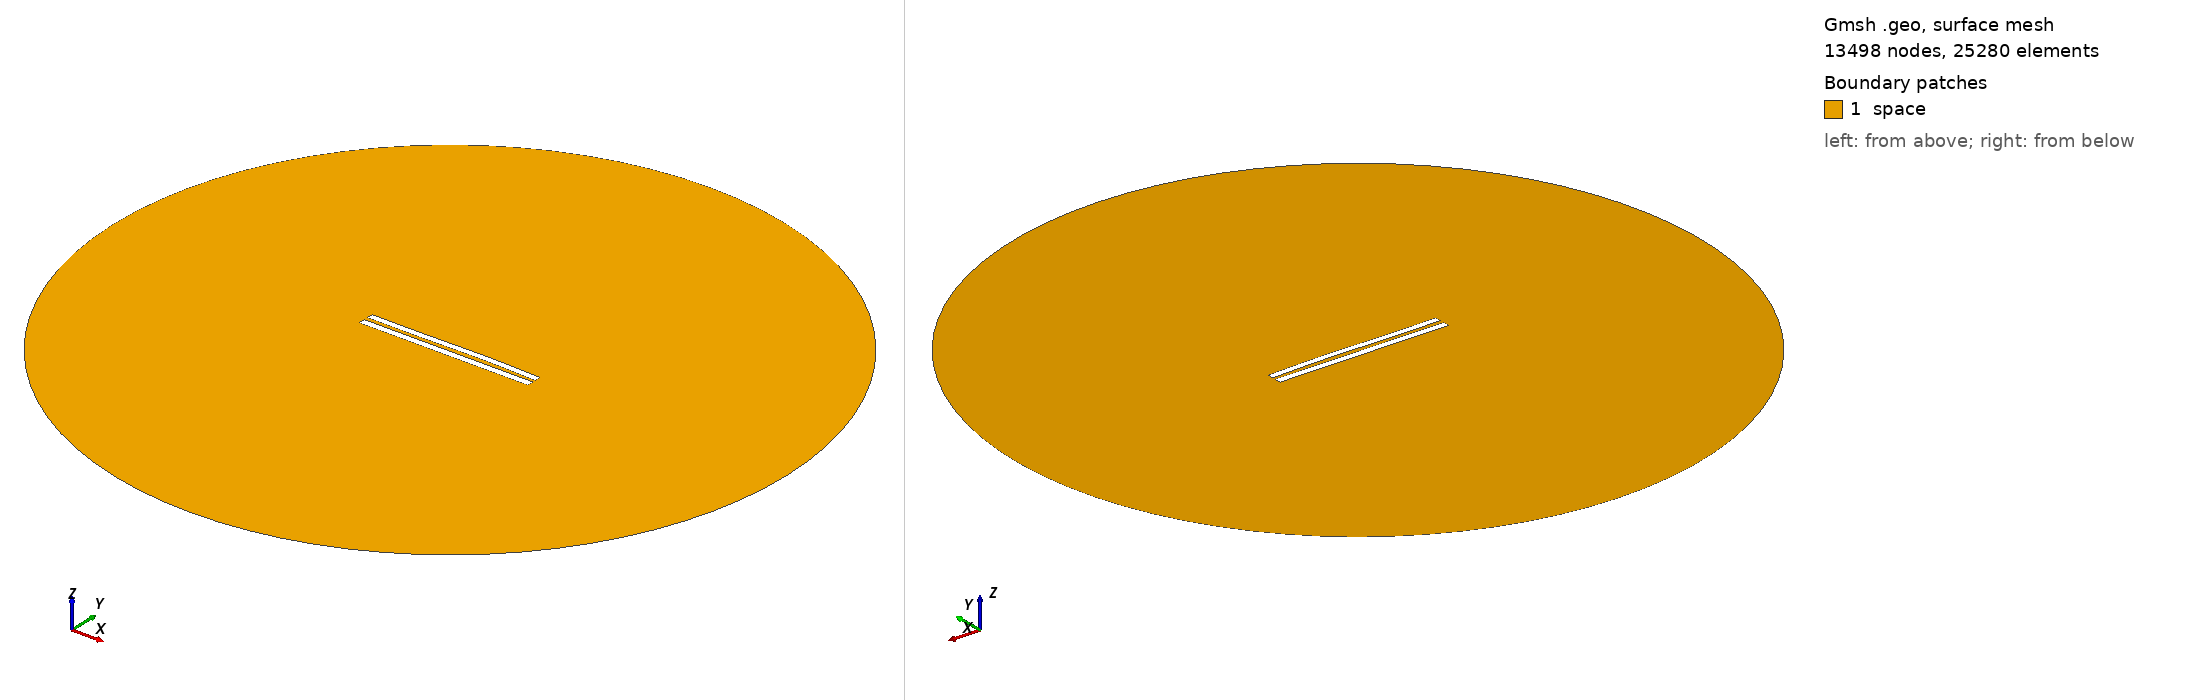

Gmsh geometry script, surface-meshed: 13498 nodes, 25280 surface elements. Boundary patches (legend numbers): 1 space. Left view from above one corner, right view from below the opposite corner. Legend entries are the model's physical surfaces. The drawing asked Gmsh for element sizes between 1% and 20% of the model's largest extent; the script's own settings can give other sizes.

=== 5978.geo (drawn) ===
//---------------------------------------
// Geometry kernel
//---------------------------------------

SetFactory("OpenCASCADE");



//---------------------------------------
// Parameters of the geometry
//---------------------------------------

// Overetch of the upper plate
overetch = 0.125;

// Distance between the plates
distance = 2.5;

// Discretization over the x axis (for the deformation)
nx = 50; 

// Length of the plate
L = 100 - overetch; 

// Number of modes
n = 4; 

// 1st mode coefficient
coeff(1) = 0.0;
beta(1) = 0.596864 * 3.1415926535 / L;

// 2nd mode coefficient
coeff(2) = 0.15;
beta(2) = 1.49418 * 3.1415926535 / L;

// 3rd mode coefficient
coeff(3) = -0.15;
beta(3) = 2.50025 * 3.1415926535 / L;

// 4th mode coefficient
coeff(4) = 0.0;
beta(4) = 3.49999 * 3.1415926535 / L;



//---------------------------------------
// Upper plate (deformed rectangle)
//---------------------------------------

// Coordiantes of the upper plate
xmin = -50;
xmax = 50 - overetch;

// Height of the upper plate
yheight = 4 - 2 * overetch;

// Indexes of the points
UpperID[] = {};
LowerID[] = {};
LeftID[] = {};
RightID[] = {};

// Point index
p = 1;

// Horizontal edges
For i In {1:nx}
    x = xmin + (i-1)*(xmax - xmin)/(nx-1);

    y_bottom = distance / 2 + overetch;
    For j In {1:n}
        C = (Cosh(beta(j)*L) + Cos(beta(j)*L)) / (Sinh(beta(j)*L) + Sin(beta(j)*L));
        y_bottom  = y_bottom + coeff(j) * (Cosh(beta(j)*(x+50)) - Cos(beta(j)*(x+50)) - C * (Sinh(beta(j)*(x+50)) - Sin(beta(j)*(x+50))));
    EndFor

    y_top = y_bottom + yheight;

    Point(p) = {x, y_top, 0, 1.0};
    UpperID[i] = p;
    p = p + 1;

    Point(p) = {x, y_bottom, 0, 1.0};
    LowerID[i] = p;
    p = p + 1;
EndFor

// Create point lists
UpperPts[] = {}; LowerPts[] = {};
For i In {1:nx}
  UpperPts[] += {UpperID[i]};
  LowerPts[] += {LowerID[i]};
EndFor

// Build splines
Spline(1) = {UpperPts[]};
Spline(2) = {LowerPts[]};
Line(3) = {LowerPts[nx-1], UpperPts[nx-1]};
Line(4) = {LowerPts[0], UpperPts[0]};

// Build the plane surface
Curve Loop(1) = {2, 3, -1, -4};
Plane Surface(1) = {1};



//---------------------------------------
// Lower plate (rectangle)
//---------------------------------------

// Vertices
Point(1001) = {-50, -1, 0, 1.0};
Point(1002) = { 50, -1, 0, 1.0};
Point(1003) = { 50,  -5, 0, 1.0};
Point(1004) = {-50,  -5, 0, 1.0};

// Edges
Line(5) = {1001, 1002};
Line(6) = {1002, 1003};
Line(7) = {1003, 1004};
Line(8) = {1004, 1001};

// Plane surface
Line Loop(2) = {5, 6, 7, 8};
Plane Surface(2) = {2}; 



//---------------------------------------
// Outer (fictious) boundary
//---------------------------------------

// Points
Point(1005) = {0, 0, 0};       // Center
Point(1006) = {200, 0, 0};     // Start point
Point(1007) = {0, 200, 0};     // 90 degrees
Point(1008) = {-200, 0, 0};    // 180 degrees
Point(1009) = {0, -200, 0};    // 270 degrees

// Circle arcs (each needs start, center, end)
Circle(9) = {1006, 1005, 1007};
Circle(10) = {1007, 1005, 1008};
Circle(11) = {1008, 1005, 1009};
Circle(12) = {1009, 1005, 1006};

// Plane surface for the entire domain
Curve Loop(3) = {9, 10, 11, 12};
Surface(3) = {3};

// Subtract the plates from the whole domain to obtain the actual domain where we want to solve the equations
BooleanDifference{ Surface{3}; Delete; }{ Surface{1}; Surface{2}; Delete; }




//---------------------------------------
// Transfinite Lines/Curves
//---------------------------------------

// Set the number of points on the boundaries
r = 7;

// Plates
Transfinite Curve {1, 2} = 50*r Using Progression 1;
Transfinite Curve {3, 4} = 2*r Using Progression 1;
Transfinite Line {5, 7} = 50*r Using Progression 1;
Transfinite Line {6, 8} = 2*r Using Progression 1;

// Outer boundary
Transfinite Line {9, 10, 11, 12} = 20 Using Progression 1;



//---------------------------------------
// Physical groups
//---------------------------------------                

// Physical curves (boundaries)
Physical Line("force_segment", 10) = {2};
Physical Line("upper_plate", 11) = {1, 3, 4};
Physical Line("lower_plate", 12) = {5, 6, 7, 8};
Physical Line("boundary", 20) = {9, 10, 11, 12};

// Physical Surfaces
Physical Surface("space", 30) = {3};



//---------------------------------------
// 6. Generate the Mesh
//---------------------------------------

// 2D mesh generation
Mesh 2;
